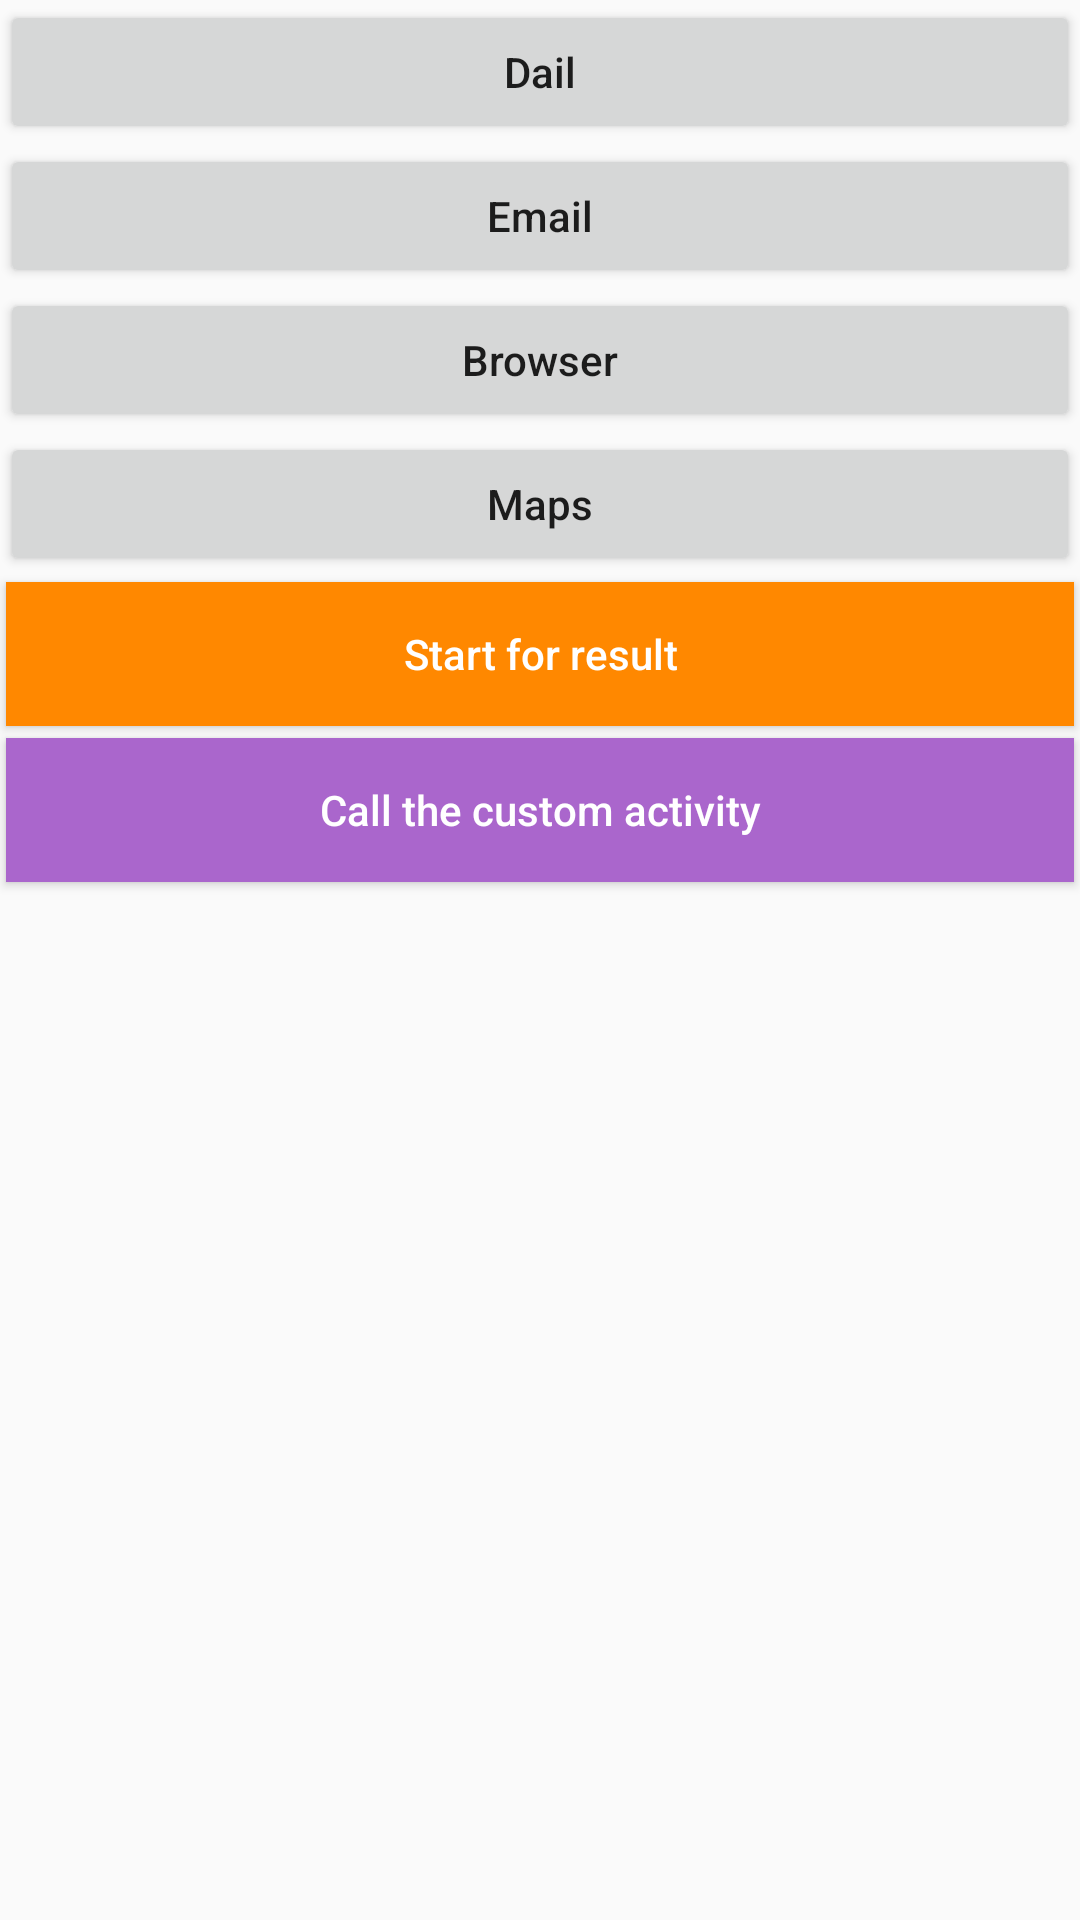

This screen was rendered from an Android layout file. Write that file and the resources it references.
<!-- AndroidManifest.xml: application theme AppTheme -->
<!-- res/layout/activity_implicit_intent.xml -->
<?xml version="1.0" encoding="utf-8"?>
<RelativeLayout xmlns:android="http://schemas.android.com/apk/res/android"
    xmlns:app="http://schemas.android.com/apk/res-auto"
    xmlns:tools="http://schemas.android.com/tools"
    android:layout_width="match_parent"
    android:layout_height="match_parent"
    tools:context="com.example.coderlt.googletraining.sample.activity.ImplicitIntentActivity">
    <Button
        android:id="@+id/dail_btn"
        android:layout_width="match_parent"
        android:layout_height="wrap_content"
        android:text="Dail"
        android:textAllCaps="false"/>
    <Button
        android:id="@+id/email_btn"
        android:layout_width="match_parent"
        android:layout_height="wrap_content"
        android:text="Email"
        android:layout_below="@id/dail_btn"
        android:textAllCaps="false"/>
    <Button
        android:id="@+id/browser_btn"
        android:layout_width="match_parent"
        android:layout_height="wrap_content"
        android:text="Browser"
        android:layout_below="@id/email_btn"
        android:textAllCaps="false"/>
    <Button
        android:id="@+id/maps_btn"
        android:layout_width="match_parent"
        android:layout_height="wrap_content"
        android:text="Maps"
        android:layout_below="@id/browser_btn"
        android:textAllCaps="false"/>
    <Button
        android:id="@+id/start_for_result_btn"
        android:layout_width="match_parent"
        android:layout_height="wrap_content"
        android:text="Start for result"
        android:layout_below="@id/maps_btn"
        android:layout_margin="2dp"
        android:textAllCaps="false"
        android:background="@android:color/holo_orange_dark"
        android:textColor="@android:color/white"/>
    <Button
        android:id="@+id/test_custom_action"
        android:layout_width="match_parent"
        android:layout_height="wrap_content"
        android:layout_below="@id/start_for_result_btn"
        android:layout_margin="2dp"
        android:text="Call the custom activity"
        android:textColor="@android:color/white"
        android:background="@android:color/holo_purple"
        android:textAllCaps="false"/>
</RelativeLayout>
<!-- resources referenced by this layout -->
<resources>
  <style name="AppTheme" parent="Theme.AppCompat.Light.DarkActionBar">
          
          <item name="colorPrimary">@color/colorPrimary</item>
          <item name="colorPrimaryDark">@color/colorPrimaryDark</item>
          <item name="colorAccent">@color/colorAccent</item>
          
          <item name="actionOverflowMenuStyle">@style/OverflowMenuStyle</item>
      </style>
  <style name="OverflowMenuStyle" parent="Widget.AppCompat.PopupMenu.Overflow">
          
          <item name="overlapAnchor">false</item>
          
          <item name="android:popupBackground">@android:color/darker_gray</item>
          
          <item name="android:textColor">@android:color/holo_red_light</item>
      </style>
  <!-- not gathered from this repository: default colours our renderer supplied (Android Studio template values) -->
  <color name="colorPrimary">#FF6200EE</color>
  <color name="colorPrimaryDark">#FF3700B3</color>
  <color name="colorAccent">#FF03DAC5</color>
</resources>
